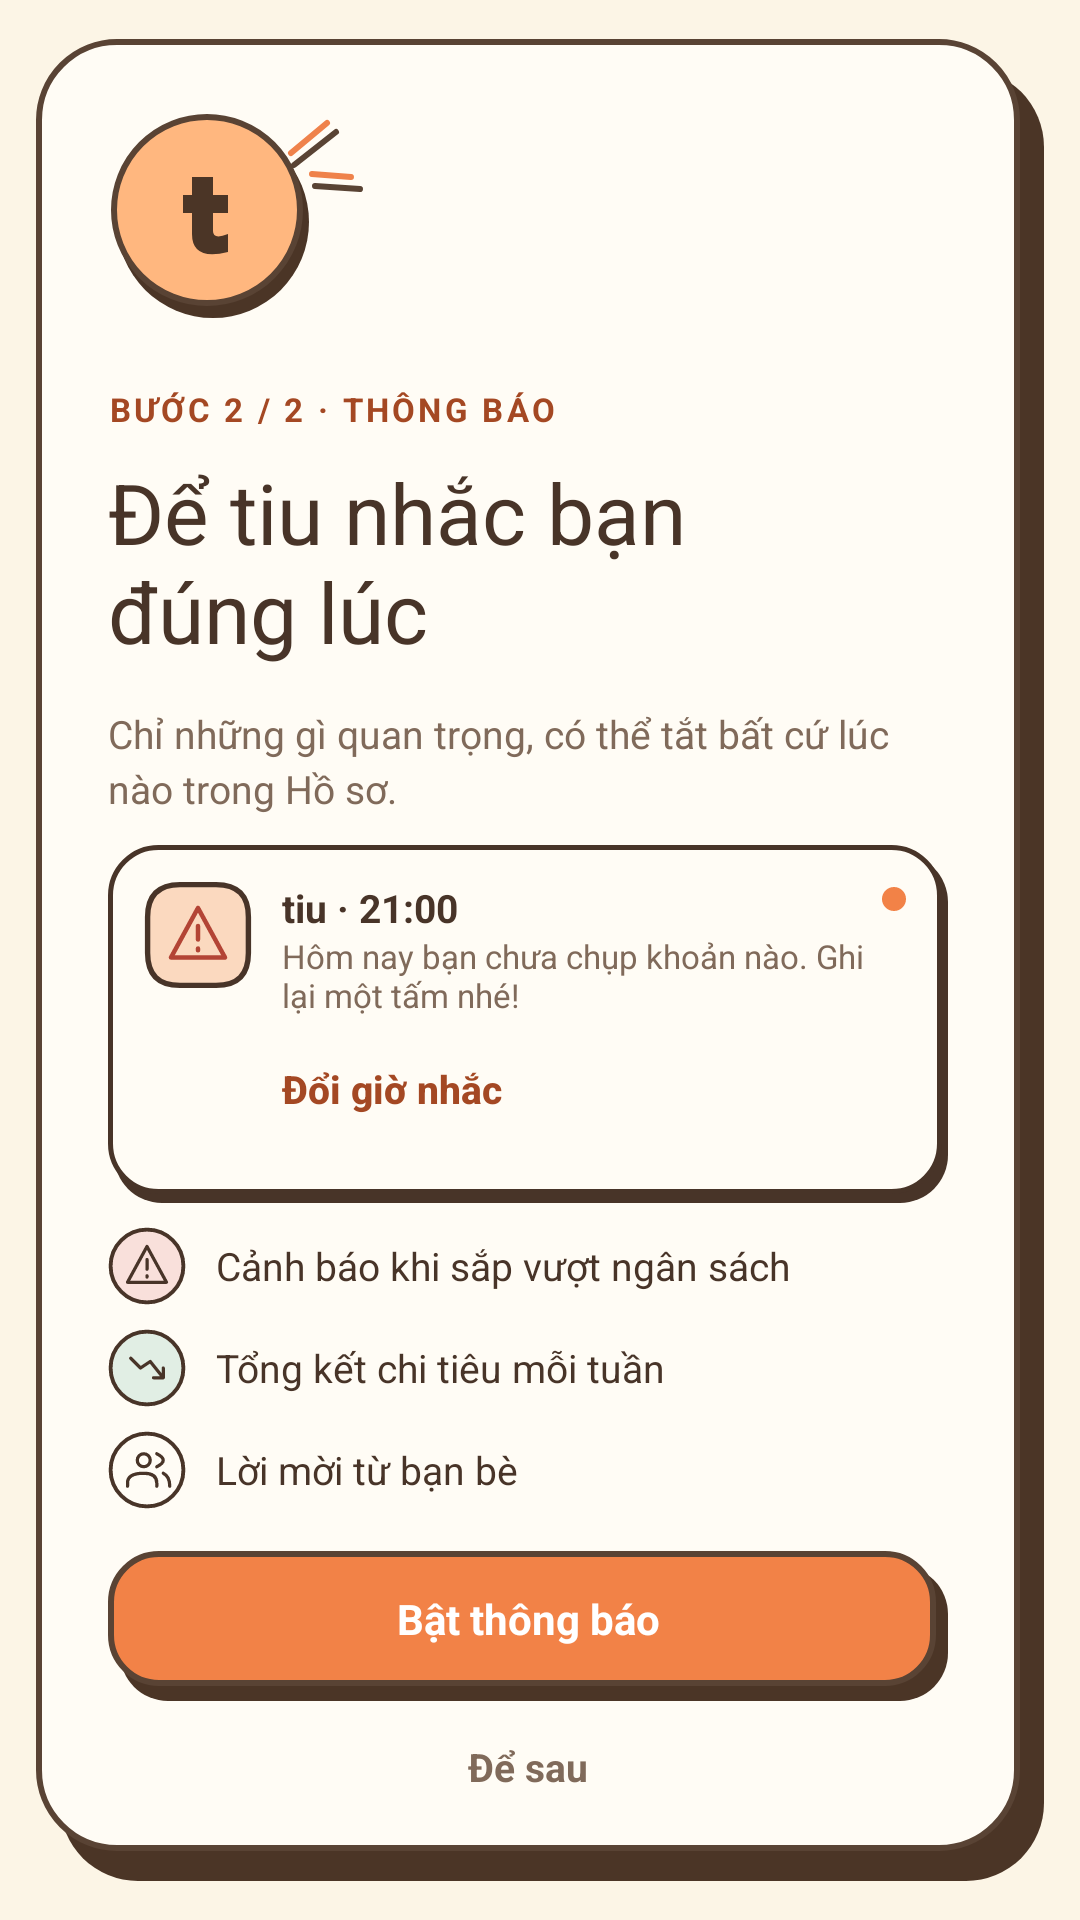

Reconstruct the res/layout file that produces this screen, plus the resources it refers to.
<!-- AndroidManifest.xml: application theme Theme.Tiu -->
<!-- res/layout/fragment_notification_onboarding.xml -->
<?xml version="1.0" encoding="utf-8"?>
<ScrollView android:layout_width="match_parent" android:layout_height="match_parent"
        xmlns:android="http://schemas.android.com/apk/res/android"
        android:fillViewport="true"
        android:background="#FCF5E6" >
    <LinearLayout android:layout_width="match_parent" android:layout_height="wrap_content"
            android:gravity="center"
            android:orientation="vertical"
            android:padding="12dp" >
        <LinearLayout android:layout_width="match_parent" android:layout_height="wrap_content"
                android:orientation="vertical"
                android:background="@drawable/tiu_welcome_card"
                android:paddingStart="24dp"
                android:paddingEnd="32dp"
                android:paddingTop="24dp"
                android:paddingBottom="16dp" >
            <ImageView android:layout_width="88dp" android:layout_height="70dp"
                    android:src="@drawable/tiu_welcome_logo"
                    android:importantForAccessibility="no"  />
            <TextView android:layout_width="wrap_content" android:layout_height="wrap_content"
                    android:text="@string/tiu_notification_step"
                    android:textSize="11sp"
                    android:textColor="#A44823"
                    android:layout_marginTop="22dp"
                    android:letterSpacing="0.10"
                    android:textStyle="bold"  />
            <TextView android:layout_width="wrap_content" android:layout_height="wrap_content"
                    android:text="@string/tiu_notification_title"
                    android:textSize="28sp"
                    android:textColor="#483428"
                    android:layout_marginTop="12dp"
                    android:includeFontPadding="false"  />
            <TextView android:layout_width="wrap_content" android:layout_height="wrap_content"
                    android:text="@string/tiu_notification_description"
                    android:textSize="13sp"
                    android:textColor="#806A5A"
                    android:layout_marginTop="14dp"
                    android:layout_marginBottom="10dp"
                    android:lineSpacingExtra="3dp"  />
            <LinearLayout android:layout_width="match_parent" android:layout_height="wrap_content"
                    android:orientation="horizontal"
                    android:background="@drawable/tiu_notification_preview"
                    android:paddingStart="12dp"
                    android:paddingEnd="14dp"
                    android:paddingTop="12dp"
                    android:paddingBottom="14dp" >
                <ImageView android:layout_width="36dp" android:layout_height="36dp"
                        android:src="@drawable/tiu_notification_alert_card"
                        android:importantForAccessibility="no"  />
                <LinearLayout android:layout_width="0dp" android:layout_height="wrap_content"
                        android:layout_weight="1"
                        android:orientation="vertical"
                        android:layout_marginStart="10dp"
                        android:layout_marginEnd="4dp" >
                    <TextView
                        android:id="@+id/textReminderTime"
                        android:layout_width="wrap_content"
                        android:layout_height="wrap_content"
                        android:text="@string/tiu_notification_time"
                        android:textColor="#483428"
                        android:textStyle="bold"
                        android:textSize="13sp" />
                    <TextView android:layout_width="wrap_content" android:layout_height="wrap_content"
                            android:text="@string/tiu_notification_sample"
                            android:textSize="11sp"
                            android:textColor="#806A5A"  />
                    <Button
                        android:id="@+id/btnChangeReminderTime"
                        android:layout_width="wrap_content"
                        android:layout_height="wrap_content"
                        android:minHeight="48dp"
                        android:background="?attr/selectableItemBackground"
                        android:gravity="start|center_vertical"
                        android:paddingStart="0dp"
                        android:paddingEnd="12dp"
                        android:text="@string/tiu_notification_change_time"
                        android:textAllCaps="false"
                        android:textColor="#A44823"
                        android:textSize="13sp"
                        android:textStyle="bold" />
                </LinearLayout>
                <View android:layout_width="8dp" android:layout_height="8dp"
                        android:layout_marginTop="2dp"
                        android:background="@drawable/tiu_notification_dot"
                        android:importantForAccessibility="no"  />
            </LinearLayout>
            <LinearLayout android:layout_width="match_parent" android:layout_height="wrap_content"
                    android:gravity="center_vertical"
                    android:orientation="horizontal"
                    android:layout_marginTop="8dp" >
                <ImageView android:layout_width="26dp" android:layout_height="26dp"
                        android:src="@drawable/tiu_notification_alert"
                        android:importantForAccessibility="no"  />
                <TextView android:layout_width="wrap_content" android:layout_height="wrap_content"
                        android:text="@string/tiu_notification_alert"
                        android:textSize="13sp"
                        android:textColor="#483428"
                        android:layout_marginStart="10dp"  />
            </LinearLayout>
            <LinearLayout android:layout_width="match_parent" android:layout_height="wrap_content"
                    android:gravity="center_vertical"
                    android:orientation="horizontal"
                    android:layout_marginTop="8dp" >
                <ImageView android:layout_width="26dp" android:layout_height="26dp"
                        android:src="@drawable/tiu_notification_weekly"
                        android:importantForAccessibility="no"  />
                <TextView android:layout_width="wrap_content" android:layout_height="wrap_content"
                        android:text="@string/tiu_notification_weekly"
                        android:textSize="13sp"
                        android:textColor="#483428"
                        android:layout_marginStart="10dp"  />
            </LinearLayout>
            <LinearLayout android:layout_width="match_parent" android:layout_height="wrap_content"
                    android:gravity="center_vertical"
                    android:orientation="horizontal"
                    android:layout_marginTop="8dp" >
                <ImageView android:layout_width="26dp" android:layout_height="26dp"
                        android:src="@drawable/tiu_notification_friends"
                        android:importantForAccessibility="no"  />
                <TextView android:layout_width="wrap_content" android:layout_height="wrap_content"
                        android:text="@string/tiu_notification_friends"
                        android:textSize="13sp"
                        android:textColor="#483428"
                        android:layout_marginStart="10dp"  />
            </LinearLayout>
            <TextView android:layout_width="match_parent" android:layout_height="wrap_content"
                    android:id="@+id/btnEnableNotification"
                    android:layout_marginTop="14dp"
                    android:minHeight="50dp"
                    android:gravity="center"
                    android:paddingBottom="5dp"
                    android:background="@drawable/tiu_welcome_button"
                    android:text="@string/tiu_notification_enable"
                    android:textColor="#FFFFFF"
                    android:textSize="14sp"
                    android:textStyle="bold"
                    android:clickable="true"
                    android:focusable="true"  />
            <TextView android:layout_width="wrap_content" android:layout_height="wrap_content"
                    android:text="@string/tiu_notification_skip"
                    android:textSize="13sp"
                    android:textColor="#806A5A"
                    android:id="@+id/linkSkip"
                    android:layout_gravity="center_horizontal"
                    android:gravity="center"
                    android:minHeight="44dp"
                    android:paddingStart="12dp"
                    android:paddingEnd="12dp"
                    android:textStyle="bold"
                    android:clickable="true"
                    android:focusable="true"  />
        </LinearLayout>
    </LinearLayout>
</ScrollView>
<!-- resources referenced by this layout -->
<resources>
  <!-- drawable tiu_notification_dot (drawable) -->
  <?xml version="1.0" encoding="utf-8"?>
  <shape xmlns:android="http://schemas.android.com/apk/res/android" android:shape="oval"><solid android:color="#F28247" /></shape>
  <!-- drawable tiu_notification_preview (drawable) -->
  <?xml version="1.0" encoding="utf-8"?>
  <layer-list xmlns:android="http://schemas.android.com/apk/res/android">
      <item android:left="2dp" android:top="3dp">
          <shape>
              <solid android:color="#483428" />
              <corners android:radius="16dp" />
          </shape>
      </item>
      <item android:right="2dp" android:bottom="3dp">
          <shape>
              <solid android:color="#FFFCF5" />
              <stroke android:width="1.5dp" android:color="#483428" />
              <corners android:radius="16dp" />
          </shape>
      </item>
  </layer-list>
  <!-- drawable tiu_notification_weekly (drawable) -->
  <?xml version="1.0" encoding="utf-8"?>
  <vector xmlns:android="http://schemas.android.com/apk/res/android" android:width="26dp" android:height="26dp" android:viewportWidth="24" android:viewportHeight="24">
      <path android:fillColor="#E1EEE4" android:strokeColor="#483428" android:strokeWidth="1.2" android:pathData="M12,0.8 A11.2,11.2 0,1 1,12 23.2 A11.2,11.2 0,1 1,12 0.8 Z" />
      <path android:strokeColor="#483428" android:strokeWidth="1" android:strokeLineCap="round" android:strokeLineJoin="round" android:pathData="M7,9 L10,12 L13,10 L17,15 M14,15 H17 V12" />
  </vector>
  <!-- drawable tiu_welcome_button (drawable) -->
  <?xml version="1.0" encoding="utf-8"?>
  <layer-list xmlns:android="http://schemas.android.com/apk/res/android">
      <item android:left="4dp" android:top="5dp">
          <shape android:shape="rectangle">
      <solid android:color="#4B3526" />
      <corners android:radius="16dp" />
  </shape>
      </item>
      <item android:right="4dp" android:bottom="5dp">
          <shape android:shape="rectangle">
      <solid android:color="#F28247" />
      <corners android:radius="16dp" />
      <stroke android:width="2dp" android:color="#594334" />
  </shape>
      </item>
  </layer-list>
  <!-- drawable tiu_welcome_card (drawable) -->
  <?xml version="1.0" encoding="utf-8"?>
  <layer-list xmlns:android="http://schemas.android.com/apk/res/android">
      <item android:left="8dp" android:top="10dp">
          <shape android:shape="rectangle">
      <solid android:color="#4B3526" />
      <corners android:radius="26dp" />
  </shape>
      </item>
      <item android:right="8dp" android:bottom="10dp">
          <shape android:shape="rectangle">
      <solid android:color="#FFFCF5" />
      <corners android:radius="26dp" />
      <stroke android:width="2dp" android:color="#594334" />
  </shape>
      </item>
  </layer-list>
  <string name="tiu_notification_alert">Cảnh báo khi sắp vượt ngân sách</string>
  <string name="tiu_notification_change_time">Đổi giờ nhắc</string>
  <string name="tiu_notification_description">Chỉ những gì quan trọng, có thể tắt bất cứ lúc nào trong Hồ sơ.</string>
  <string name="tiu_notification_enable">Bật thông báo</string>
  <string name="tiu_notification_friends">Lời mời từ bạn bè</string>
  <string name="tiu_notification_sample">Hôm nay bạn chưa chụp khoản nào. Ghi lại một tấm nhé!</string>
  <string name="tiu_notification_skip">Để sau</string>
  <string name="tiu_notification_step">BƯỚC 2 / 2 · THÔNG BÁO</string>
  <string name="tiu_notification_time">tiu · 21:00</string>
  <string name="tiu_notification_title">Để tiu nhắc bạn\nđúng lúc</string>
  <string name="tiu_notification_weekly">Tổng kết chi tiêu mỗi tuần</string>
  <color name="tiu_orange">#F07D45</color>
  <color name="white">#FFFFFF</color>
  <color name="tiu_orange_pastel">#FFB780</color>
  <color name="tiu_ink">#4A3427</color>
  <color name="tiu_card">#FFFDF7</color>
  <color name="tiu_text_secondary">#806B5D</color>
  <color name="tiu_expense">#E96F62</color>
  <color name="tiu_paper">#FFF7E8</color>
</resources>
